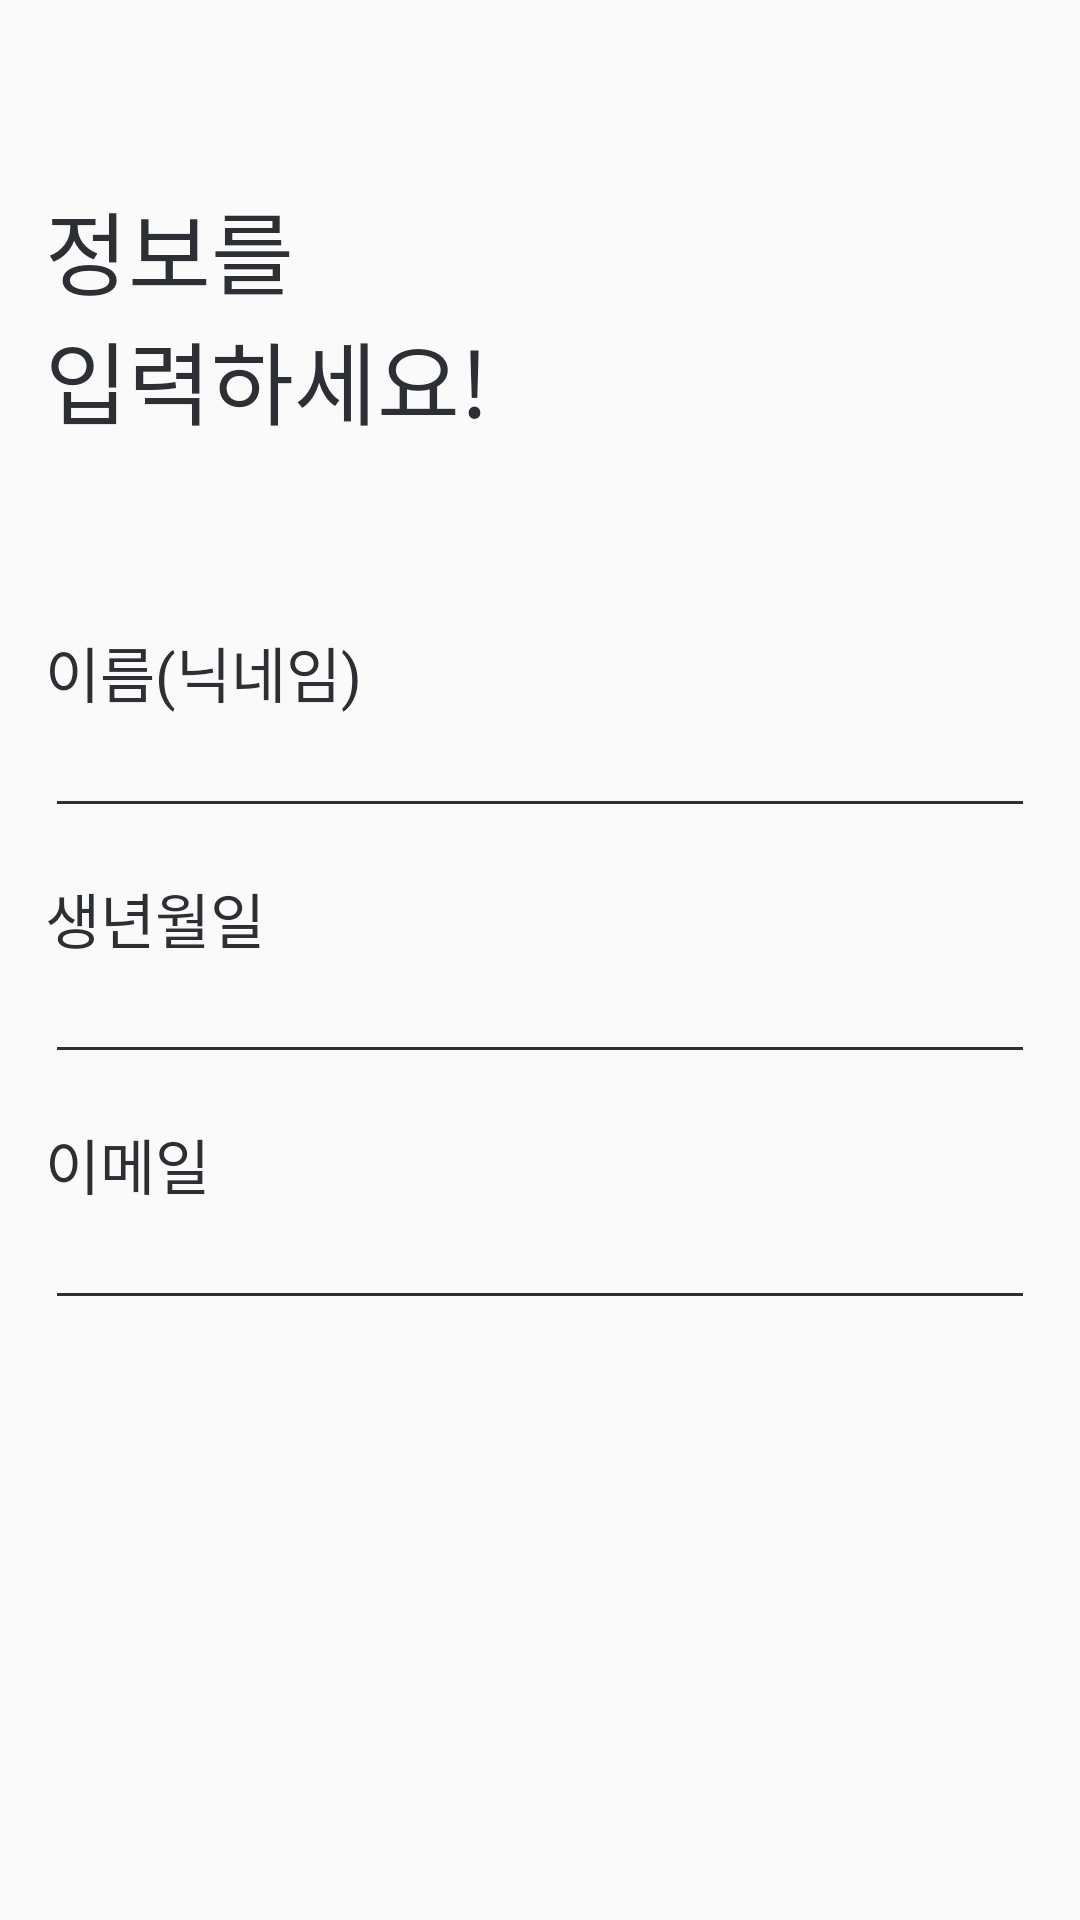

The Android layout XML behind this screen, and the referenced resources:
<!-- AndroidManifest.xml: application theme AppTheme -->
<!-- res/layout/frag_register2.xml -->
<?xml version="1.0" encoding="utf-8"?>
<LinearLayout xmlns:android="http://schemas.android.com/apk/res/android"
    xmlns:app="http://schemas.android.com/apk/res-auto"
    xmlns:tools="http://schemas.android.com/tools"
    android:layout_width="match_parent"
    android:layout_height="match_parent"
    android:orientation="vertical"
    android:paddingStart="@dimen/register_content_padding_horizontal"
    android:paddingEnd="@dimen/register_content_padding_horizontal">

    <Space
        android:layout_width="0dp"
        android:layout_height="0dp"
        android:layout_weight="4"/>

    <TextView
        android:layout_width="wrap_content"
        android:layout_height="wrap_content"
        android:text="@string/register_title"
        android:fontFamily="@font/noto_sans_cjk_kr_black"
        android:textSize="@dimen/register_title_text"
        android:textColor="@color/dark"/>

    <Space
        android:layout_width="0dp"
        android:layout_height="0dp"
        android:layout_weight="4"/>

    <TextView
        android:layout_width="wrap_content"
        android:layout_height="wrap_content"
        android:text="@string/user_nick"
        android:fontFamily="@font/noto_sans_cjk_kr_medium"
        android:textSize="@dimen/register_subtitle_text"
        android:textColor="@color/dark"/>

    <EditText
        android:id="@+id/et_nickname"
        android:layout_width="match_parent"
        android:layout_height="wrap_content"
        android:backgroundTint="@color/dark"
        android:paddingStart="@dimen/input_padding_horizontal"
        android:paddingEnd="@dimen/input_padding_horizontal"
        tools:text="유정"
        android:inputType="text"
        android:nextFocusForward="@id/et_email"
        android:fontFamily="@font/noto_sans_cjk_kr_medium"
        android:textSize="@dimen/register_text"
        android:textColor="@color/dark"/>

    <Space
        android:layout_width="0dp"
        android:layout_height="0dp"
        android:layout_weight="1"/>

    <TextView
        android:layout_width="wrap_content"
        android:layout_height="wrap_content"
        android:text="@string/user_bday"
        android:fontFamily="@font/noto_sans_cjk_kr_medium"
        android:textSize="@dimen/register_subtitle_text"
        android:textColor="@color/dark"/>

    <EditText
        android:id="@+id/et_birthday"
        android:layout_width="match_parent"
        android:layout_height="wrap_content"
        android:backgroundTint="@color/dark"
        android:paddingStart="@dimen/input_padding_horizontal"
        android:paddingEnd="@dimen/input_padding_horizontal"
        tools:text="1999.11.23"
        android:fontFamily="@font/noto_sans_cjk_kr_medium"
        android:textSize="@dimen/register_text"
        android:textColor="@color/dark"
        android:focusable="false"/>

    <Space
        android:layout_width="0dp"
        android:layout_height="0dp"
        android:layout_weight="1"/>

    <TextView
        android:layout_width="wrap_content"
        android:layout_height="wrap_content"
        android:text="@string/user_email"
        android:fontFamily="@font/noto_sans_cjk_kr_medium"
        android:textSize="@dimen/register_subtitle_text"
        android:textColor="@color/dark"/>

    <EditText
        android:id="@+id/et_email"
        android:layout_width="match_parent"
        android:layout_height="wrap_content"
        android:backgroundTint="@color/dark"
        android:paddingStart="@dimen/input_padding_horizontal"
        android:paddingEnd="@dimen/input_padding_horizontal"
        tools:text="s2yujeong@naver.com"
        android:inputType="textEmailAddress"
        android:fontFamily="@font/noto_sans_cjk_kr_medium"
        android:textSize="@dimen/register_text"
        android:textColor="@color/dark"/>

    <Space
        android:layout_width="0dp"
        android:layout_height="0dp"
        android:layout_weight="13"/>
</LinearLayout>
<!-- resources referenced by this layout -->
<resources>
  <color name="dark">#2C2F33</color>
  <dimen name="input_padding_horizontal">10dp</dimen>
  <dimen name="register_content_padding_horizontal">15dp</dimen>
  <dimen name="register_subtitle_text">20sp</dimen>
  <dimen name="register_text">15sp</dimen>
  <dimen name="register_title_text">30sp</dimen>
  <string name="register_title">정보를\n입력하세요!</string>
  <string name="user_bday">생년월일</string>
  <string name="user_email">이메일</string>
  <string name="user_nick">이름(닉네임)</string>
  <style name="AppTheme" parent="Theme.AppCompat.Light.DarkActionBar">
          
          <item name="colorPrimary">@color/colorPrimary</item>
          <item name="colorPrimaryDark">@color/colorPrimaryDark</item>
          <item name="colorAccent">@color/colorAccent</item>
          <item name="windowNoTitle">true</item>
          <item name="windowActionBar">false</item>
      </style>
  <color name="colorPrimary">#6200EE</color>
  <color name="colorPrimaryDark">#3700B3</color>
  <color name="colorAccent">@color/highlight</color>
  <color name="highlight">#48CFAD</color>
</resources>
